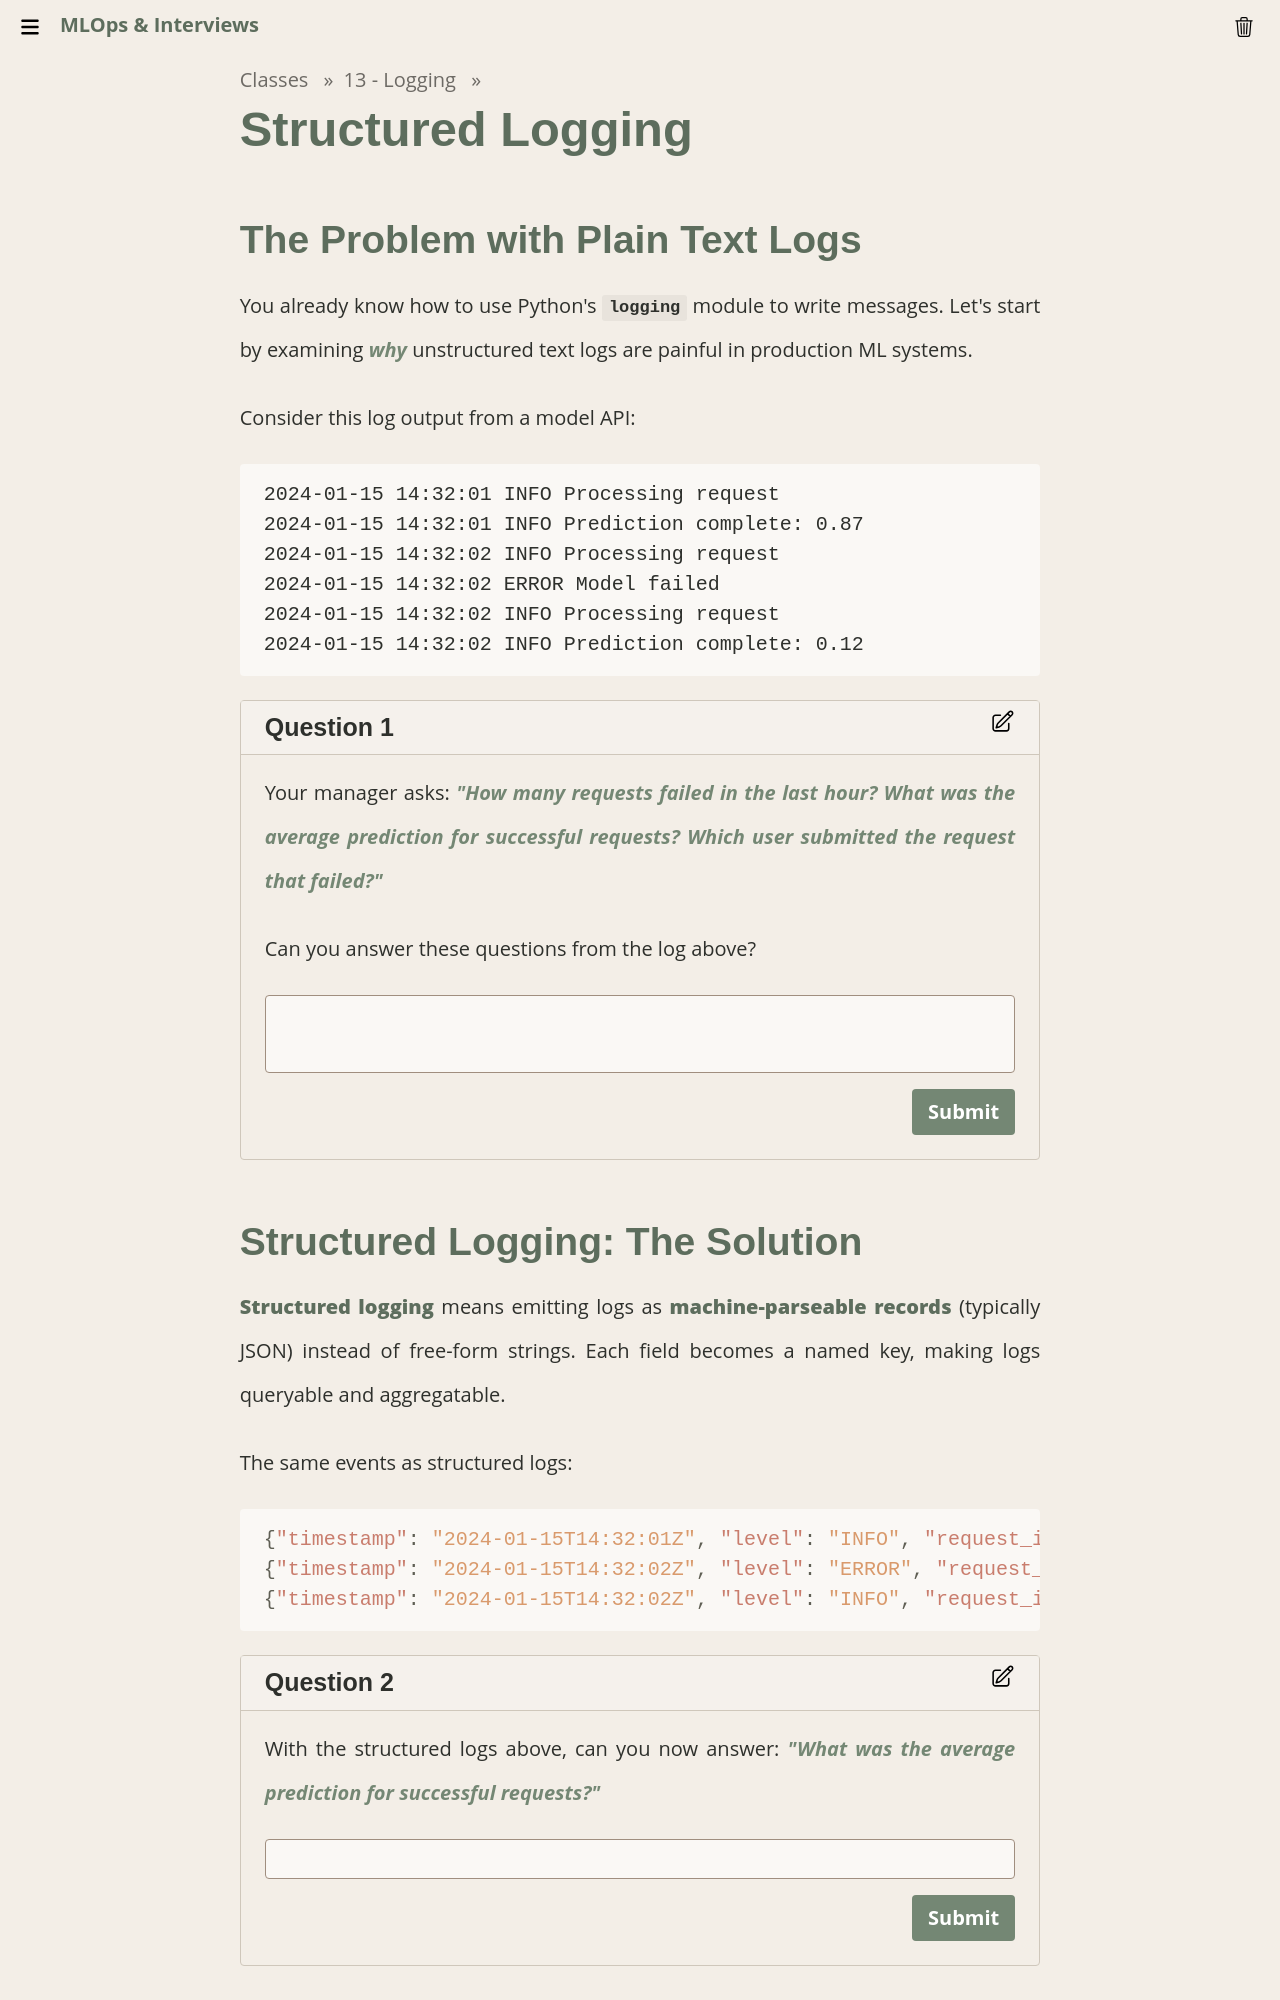

repository: Insper/mlops · page: classes/13-logging/structured_logging/index.html · generator: mkdocs

# Structured Logging

## The Problem with Plain Text Logs

You already know how to use Python's `logging` module to write messages. Let's start by examining *why* unstructured text logs are painful in production ML systems.

Consider this log output from a model API:

```
2024-01-15 14:32:01 INFO Processing request
2024-01-15 14:32:01 INFO Prediction complete: 0.87
2024-01-15 14:32:02 INFO Processing request
2024-01-15 14:32:02 ERROR Model failed
2024-01-15 14:32:02 INFO Processing request
2024-01-15 14:32:02 INFO Prediction complete: 0.12
```

!!! exercise text long "Question"
    Your manager asks: *"How many requests failed in the last hour? What was the average prediction for successful requests? Which user submitted the request that failed?"*
    
    Can you answer these questions from the log above?

    !!! answer "Answer!"
        No. The logs are:
        
        - **Not queryable**: You'd need regex to extract anything
        - **Missing context**: No user ID, no request ID, no input features
        - **Hard to aggregate**: To compute averages you'd have to parse every line
        
        This is fine for a toy project. In production, with millions of requests per day and multiple services, this approach **does not scale**.
